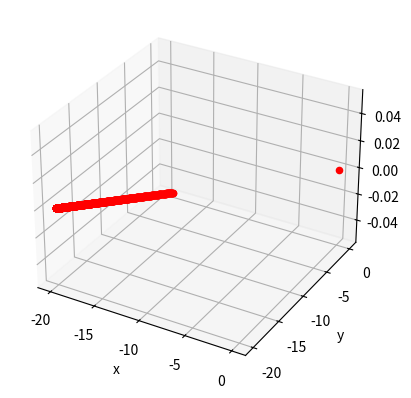

This figure's Python source:
import math
import matplotlib.pyplot as plt

fig = plt.figure()
ax = fig.add_subplot(111, projection='3d')
ax.set_xlabel('x')
ax.set_ylabel('y')
ax.set_zlabel('z')

#ax.set_xlim(-100, 100)
#ax.set_ylim(-100, 100)
#ax.set_zlim(-100, 100)
#circle1 = plt.Circle((0, 0), 5, color='blue', fill=True)
#ax.add_patch(circle1)

k = 9e+9
Q = 7e-2
q = 1e-3
m = 1e-3
V0 = 10
dt = 5e-9

angleA = 30
angleB = 0
alpha = angleA * math.pi / 180
beta = angleB * math.pi / 180
x = -20
y = -20
z = 0
t = 0
Vx = V0*math.cos(alpha)*math.cos(beta)
Vy = V0*math.sin(alpha)*math.cos(beta)
Vz = V0*math.sin(beta)

for i in range(1000):
    r = math.sqrt(x ** 2 + y ** 2 + z ** 2) / 100
    alpha1 = math.atan2(abs(y), abs(x))
    beta1 = math.atan2(abs(z), abs(y))

    if (x<0 and y>0 and z>0):
        alpha1 = math.pi - alpha1
    if (x<0 and y<0 and z>0):
        alpha1 = math.pi + alpha1
        beta1 = math.pi - beta1
    if (x>0 and y<0 and z>0):
        alpha1 = -alpha1
        beta1 = math.pi - beta1
    if (x<0 and y>0 and z<0):
        alpha1 = math.pi - alpha1
        beta1 = -beta1
    if (x<0 and y<0 and z<0):
        alpha1 = math.pi + alpha1
        beta1 = math.pi + beta1
    if (x>0 and y>0 and z<0):
        beta1 = -beta1
    if (x>0 and y<0 and z<0):
        alpha1 = alpha1 = -alpha1
        beta1 = math.pi + beta1

    Ax = k * Q * q / r ** 2 / m * math.cos(alpha1)*math.cos(beta1)
    Ay = k * Q * q / r ** 2 / m * math.sin(alpha1)*math.cos(beta1)
    Az = k * Q * q / r ** 2 / m * math.sin(beta1)
    Vx += Ax*dt
    Vy += Ay*dt
    Vz += Az*dt
    x += (Vx * dt + Ax * dt ** 2 / 2) * 100
    y += (Vy * dt + Ay * dt ** 2 / 2) * 100
    z += (Vz * dt + Az * dt ** 2 / 2) * 100
    print(Ax, Ay, Az, Vx, Vy, Vz, x, y, z, r, alpha1*180/math.pi, beta1*180/math.pi)
    ax.scatter([x], [y], [z], c='red')
ax.scatter(0, 0, 0, c='red')
plt.show()